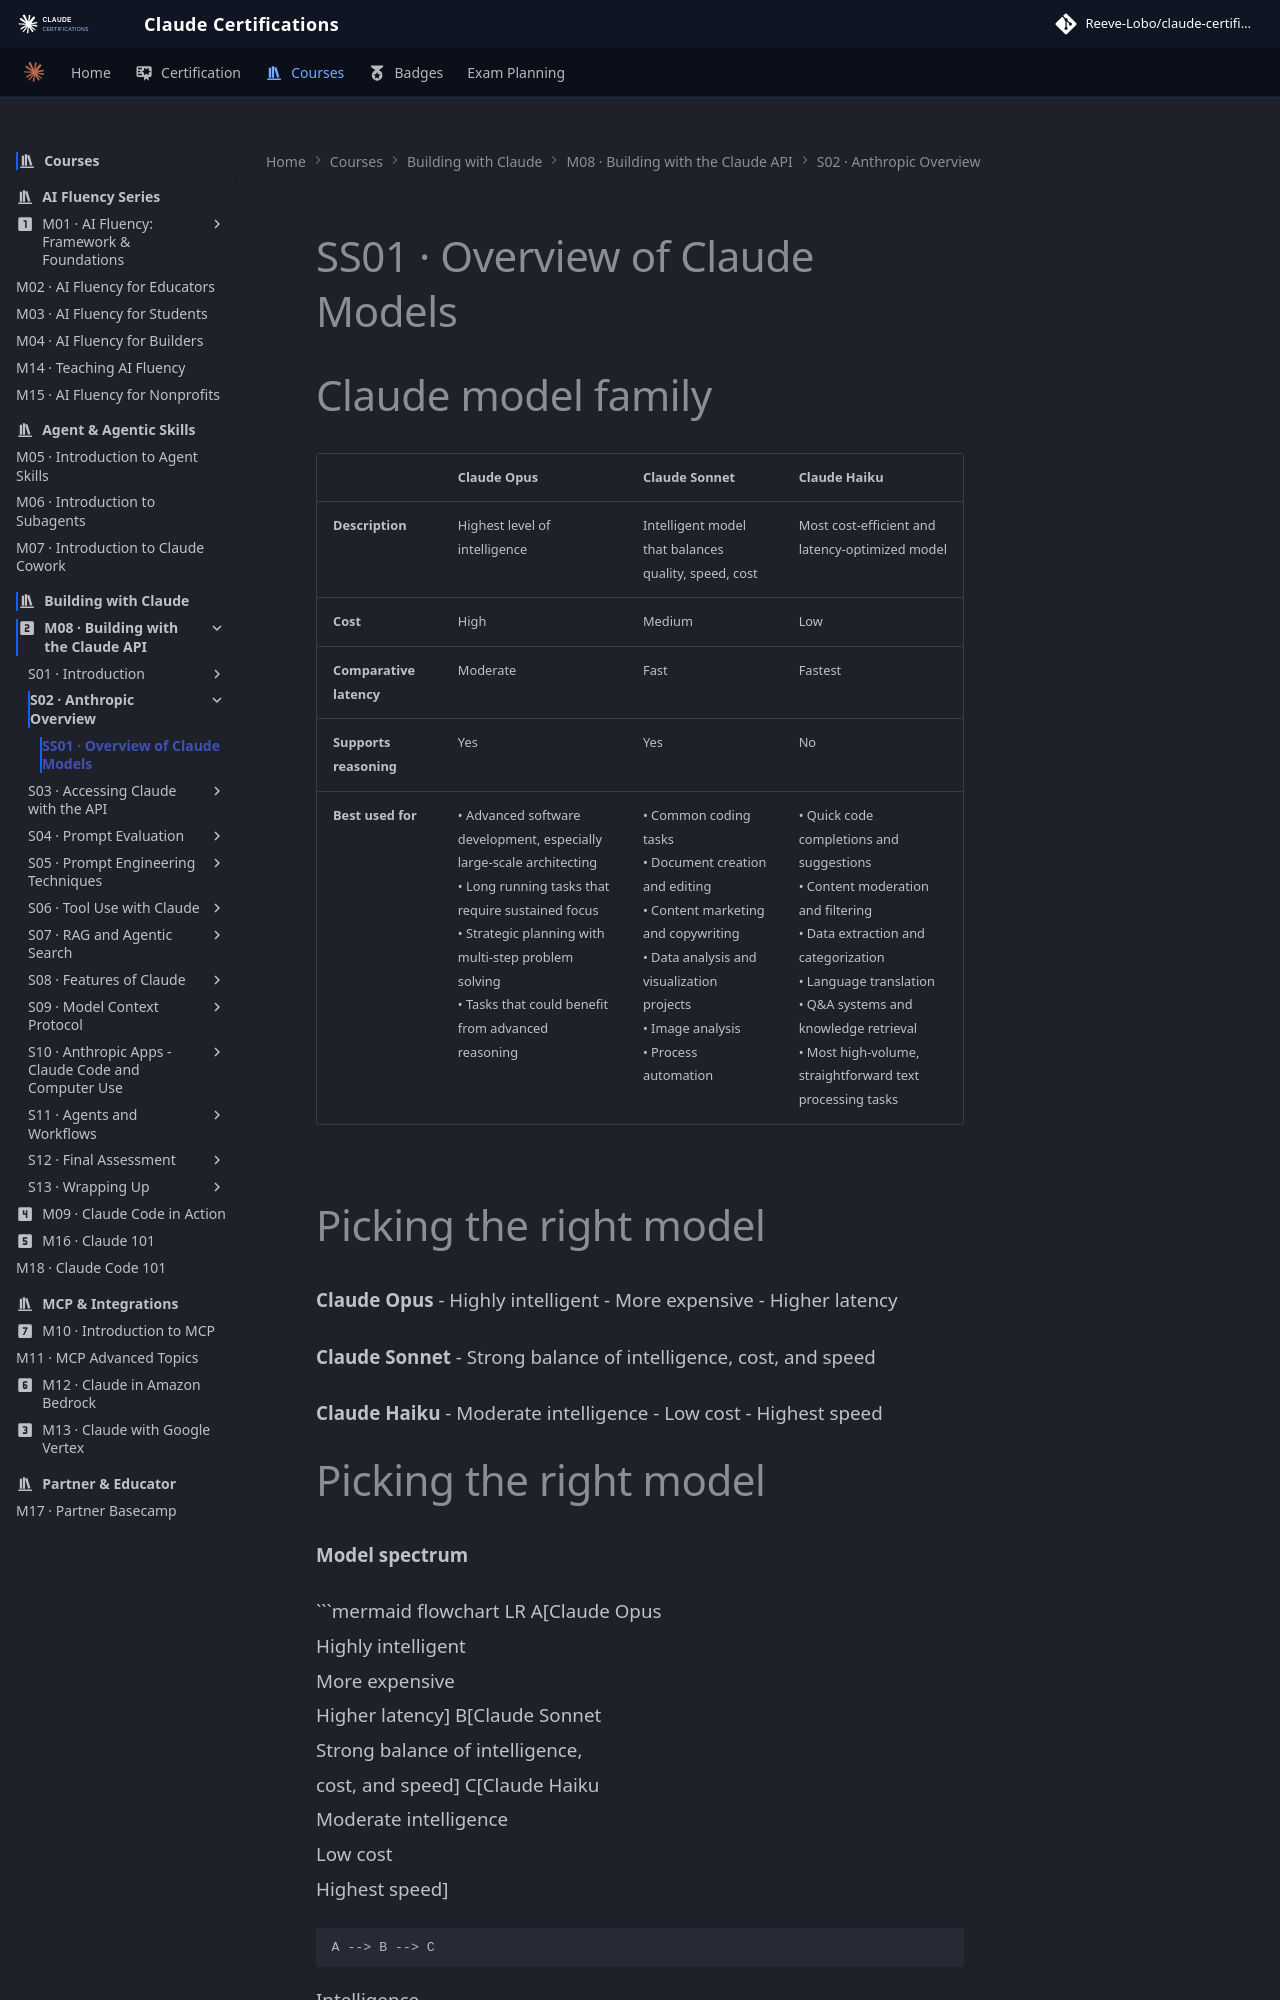

repository: reevelobo/anthropic-certified · page: modules/m08_building_with_the_claude_api/s02_anthropic_overview/ss01_overview_of_claude_models/index.html · generator: mkdocs

# SS01 · Overview of Claude Models

# Claude model family

|                      | Claude Opus | Claude Sonnet | Claude Haiku |
|----------------------|-------------|---------------|--------------|
| **Description** | Highest level of intelligence | Intelligent model that balances quality, speed, cost | Most cost-efficient and latency-optimized model |
| **Cost** | High | Medium | Low |
| **Comparative latency** | Moderate | Fast | Fastest |
| **Supports reasoning** | Yes | Yes | No |
| **Best used for** | • Advanced software development, especially large-scale architecting<br>• Long running tasks that require sustained focus<br>• Strategic planning with multi-step problem solving<br>• Tasks that could benefit from advanced reasoning | • Common coding tasks<br>• Document creation and editing<br>• Content marketing and copywriting<br>• Data analysis and visualization projects<br>• Image analysis<br>• Process automation | • Quick code completions and suggestions<br>• Content moderation and filtering<br>• Data extraction and categorization<br>• Language translation<br>• Q&A systems and knowledge retrieval<br>• Most high-volume, straightforward text processing tasks |

# Picking the right model

**Claude Opus**
- Highly intelligent
- More expensive
- Higher latency

**Claude Sonnet**
- Strong balance of intelligence, cost, and speed

**Claude Haiku**
- Moderate intelligence
- Low cost
- Highest speed
